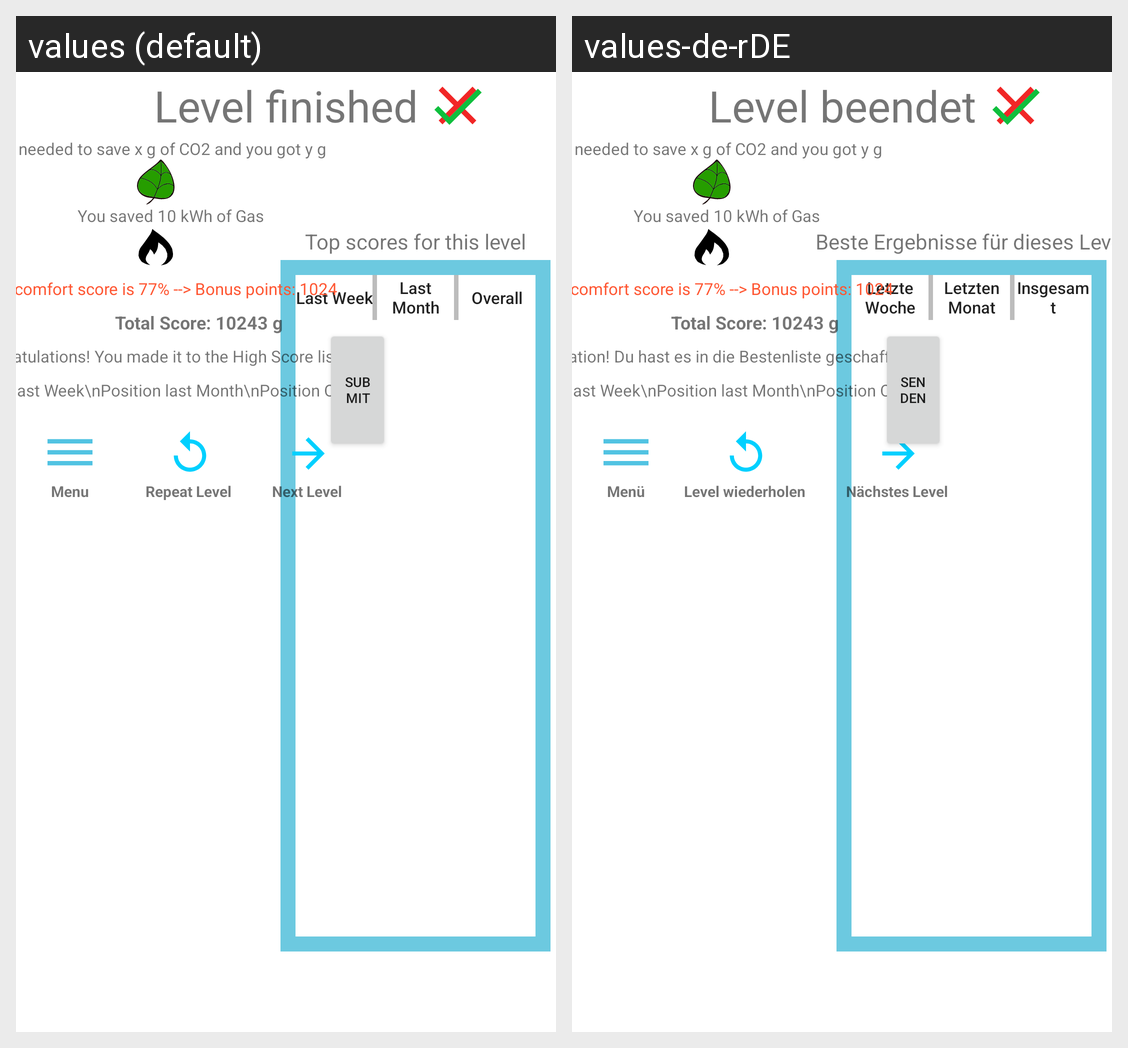

Translations of the strings shown on this Android screen, per locale in the grid:
Android screen res/layout/dialoag_fragment_level_ending.xml rendered under 2 locales, left to right: values (default), values-de-rDE. Device: Nexus 5 (rendered at 1080×1920; each locale shown at half size, 540×960, under a caption strip naming it); theme Theme.Game.
Strings drawn on this screen, with the default value and each locale's value (text and hints the layout hard-codes, and strings that could not be matched under every locale, appear in the picture but are not listed):

last_week
  values: Last Week
  values-de-rDE: Letzte Woche

last_month
  values: Last Month
  values-de-rDE: Letzten Monat

overall
  values: Overall
  values-de-rDE: Insgesamt

level_finished
  values: Level finished
  values-de-rDE: Level beendet

repeat_level
  values: Repeat Level
  values-de-rDE: Level wiederholen

menu
  values: Menu
  values-de-rDE: Menü

next_level
  values: Next Level
  values-de-rDE: Nächstes Level

top_scores_for_this_level
  values: Top scores for this level
  values-de-rDE: Beste Ergebnisse für dieses Level

made_to_highscore
  values: Congratulations! You made it to the High Score list!
  values-de-rDE: Gratulation! Du hast es in die Bestenliste geschafft!

submit
  values: Submit
  values-de-rDE: Senden
